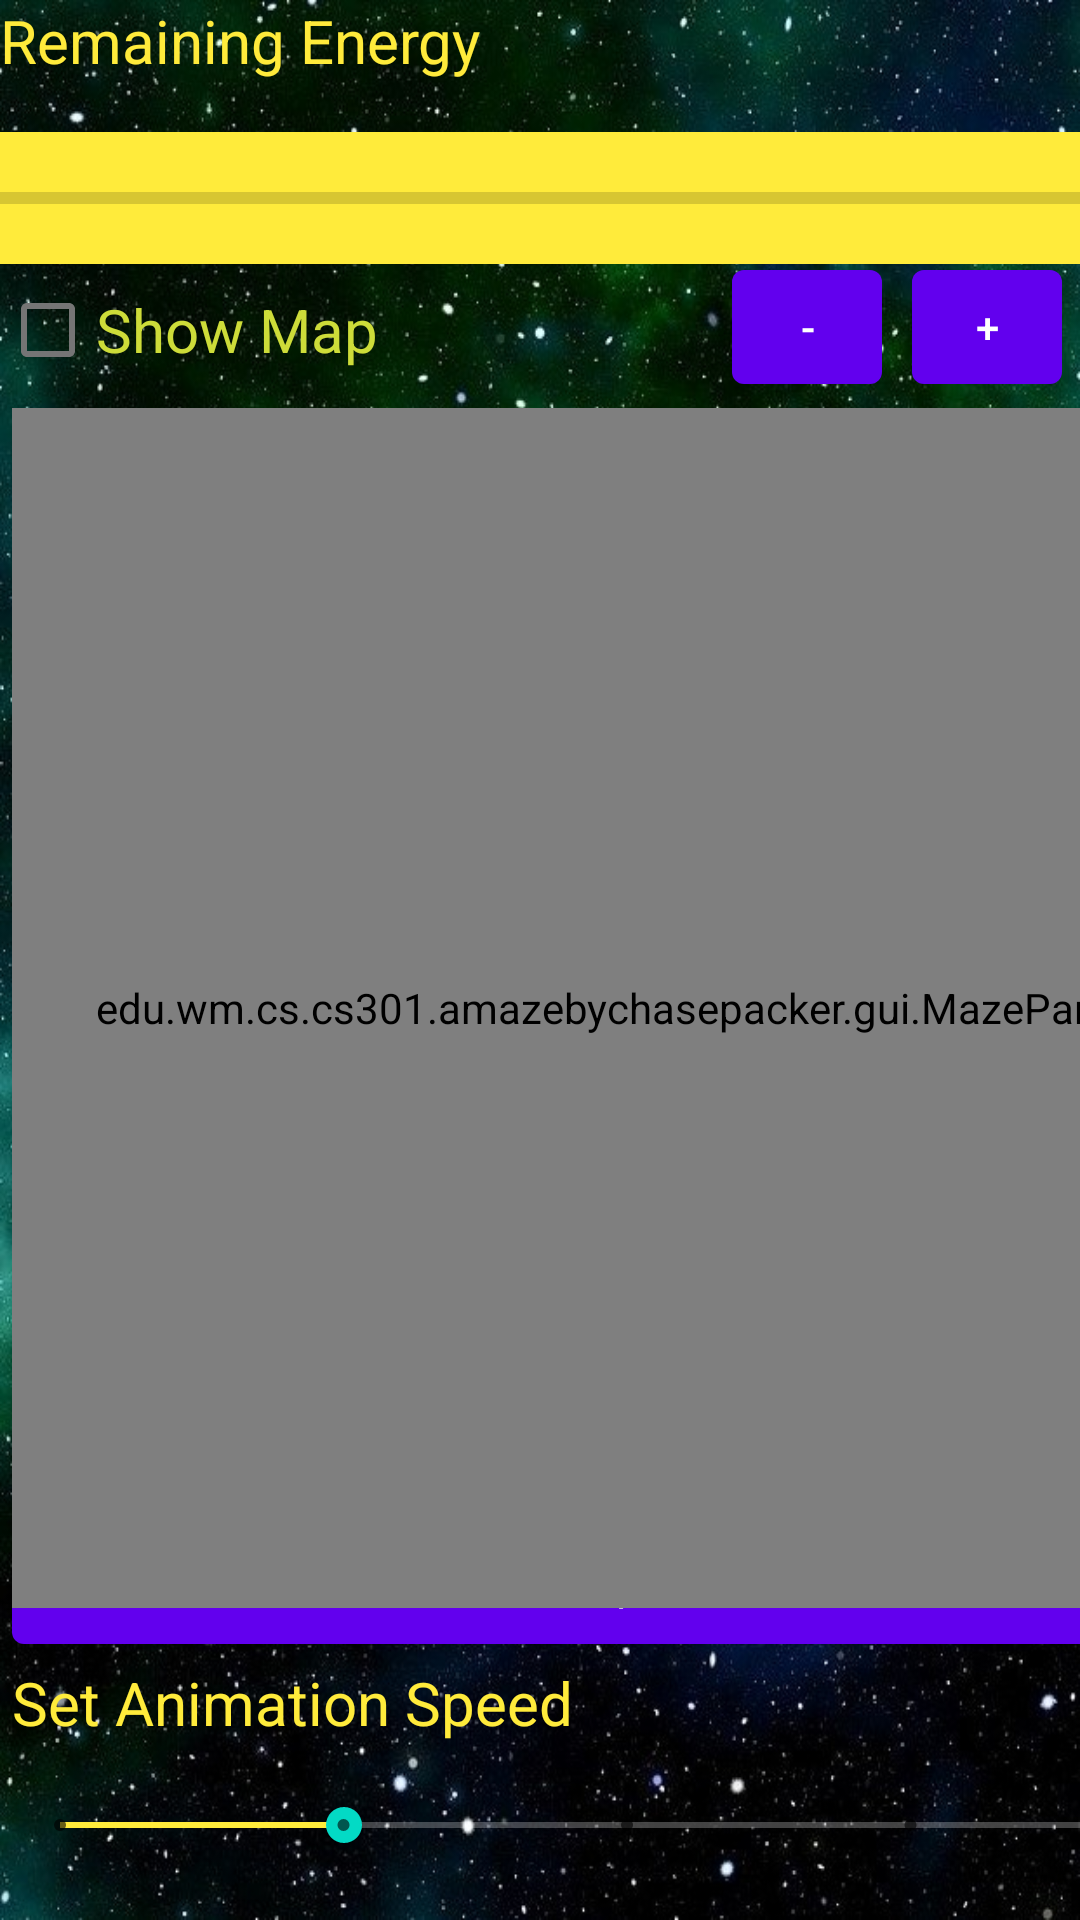

Write the Android layout XML for this screen, with the resource values it uses.
<!-- AndroidManifest.xml: activity theme Theme.AMazeByChasePacker.NoActionBar -->
<!-- res/layout/activity_play_animation.xml -->
<?xml version="1.0" encoding="utf-8"?>
<androidx.constraintlayout.widget.ConstraintLayout xmlns:android="http://schemas.android.com/apk/res/android"
    xmlns:app="http://schemas.android.com/apk/res-auto"
    xmlns:tools="http://schemas.android.com/tools"
    android:id="@+id/constraint"
    android:layout_width="match_parent"
    android:layout_height="match_parent"
    android:background="@drawable/starsactual"
    tools:context=".gui.PlayAnimationActivity">

    <Button
        android:id="@+id/Increase_Scale"
        android:layout_width="50sp"
        android:layout_height="50dp"
        android:layout_marginStart="304dp"
        android:layout_marginTop="84dp"
        android:text="+"
        android:visibility="visible"
        app:layout_constraintStart_toStartOf="parent"
        app:layout_constraintTop_toTopOf="parent" />

    <Button
        android:id="@+id/Decrease_Scale"
        android:layout_width="50sp"
        android:layout_height="50dp"
        android:layout_marginStart="244dp"
        android:layout_marginTop="84dp"
        android:text="-"
        android:visibility="visible"
        app:layout_constraintStart_toStartOf="parent"
        app:layout_constraintTop_toTopOf="parent" />

    <androidx.constraintlayout.widget.ConstraintLayout
        android:id="@+id/linearLayout"
        android:layout_width="414dp"
        android:layout_height="88dp"
        app:layout_constraintStart_toStartOf="parent"
        app:layout_constraintTop_toTopOf="parent">

        <TextView
            android:id="@+id/EnergyLabel"
            android:layout_width="287dp"
            android:layout_height="0dp"
            android:text="@string/remaining_energy"
            android:textColor="@color/textColor"
            android:textSize="20sp"
            android:visibility="visible"
            app:layout_constraintBottom_toTopOf="@+id/EnergyLeft"
            app:layout_constraintStart_toStartOf="@+id/EnergyLeft"
            app:layout_constraintTop_toTopOf="parent" />

        <ProgressBar
            android:id="@+id/EnergyLeft"
            style="?android:attr/progressBarStyleHorizontal"
            android:layout_width="0dp"
            android:layout_height="0dp"
            android:background="@color/textColor"
            android:max="3500"
            android:progress="-1"
            android:progressTint="@color/spacePurple"
            android:visibility="visible"
            app:layout_constraintBottom_toBottomOf="parent"
            app:layout_constraintEnd_toEndOf="parent"
            app:layout_constraintStart_toStartOf="parent"
            app:layout_constraintTop_toBottomOf="@+id/EnergyLabel" />

    </androidx.constraintlayout.widget.ConstraintLayout>

    <LinearLayout
        android:layout_width="410dp"
        android:layout_height="130dp"
        android:layout_marginStart="4dp"
        android:layout_marginBottom="4dp"
        android:orientation="vertical"
        app:layout_constraintBottom_toBottomOf="parent"
        app:layout_constraintStart_toStartOf="parent">

        <Button
            android:id="@+id/ActivateButton"
            android:layout_width="match_parent"
            android:layout_height="wrap_content"
            android:text="@string/start_pause"
            android:visibility="visible" />

        <TextView
            android:id="@+id/AnimationSpeedText"
            android:layout_width="301dp"
            android:layout_height="wrap_content"
            android:text="@string/animation_speed"
            android:textColor="#FFEB3B"
            android:textSize="20sp"
            android:visibility="visible" />

        <SeekBar
            android:id="@+id/SpeedBar"
            style="@style/Widget.AppCompat.SeekBar.Discrete"
            android:layout_width="match_parent"
            android:layout_height="0dp"
            android:layout_weight="1"
            android:indeterminate="false"
            android:max="4"
            android:progress="1"
            android:progressBackgroundTint="#FFFFFF"
            android:progressTint="#FFEB3B"
            android:visibility="visible" />

    </LinearLayout>

    <ImageView
        android:id="@+id/SensorStatus"
        android:layout_width="wrap_content"
        android:layout_height="wrap_content"
        android:layout_marginStart="276dp"
        android:layout_marginEnd="1dp"
        android:layout_marginBottom="152dp"
        android:background="#C60F0F"
        android:contentDescription="Status of robot sensors"
        android:visibility="visible"
        app:layout_constraintBottom_toBottomOf="parent"
        app:layout_constraintEnd_toEndOf="parent"
        app:layout_constraintHorizontal_bias="0.0"
        app:layout_constraintStart_toStartOf="parent"
        app:srcCompat="@drawable/s1100" />

    <edu.wm.cs.cs301.amazebychasepacker.gui.MazePanel
        android:id="@+id/AnimationPanel"
        android:layout_width="400dp"
        android:layout_height="400dp"
        android:layout_marginStart="4dp"
        android:layout_marginTop="136dp"
        android:visibility="visible"
        app:layout_constraintStart_toStartOf="parent"
        app:layout_constraintTop_toTopOf="parent" />

    <CheckBox
        android:id="@+id/showMap"
        android:layout_width="wrap_content"
        android:layout_height="wrap_content"
        android:layout_marginTop="86dp"
        android:text="@string/show_map"
        android:textColor="#CDDC39"
        android:textSize="20sp"
        android:visibility="visible"
        app:layout_constraintStart_toStartOf="parent"
        app:layout_constraintTop_toTopOf="parent" />

</androidx.constraintlayout.widget.ConstraintLayout>
<!-- resources referenced by this layout -->
<resources>
  <color name="spacePurple">#170219</color>
  <color name="textColor">#FFEB3B</color>
  <!-- drawable s1100: jpg bitmap (drawable, 23482 bytes) -->
  <!-- drawable starsactual: jpg bitmap (drawable-normal, 227809 bytes) -->
  <string name="animation_speed">Set Animation Speed</string>
  <string name="remaining_energy">Remaining Energy</string>
  <string name="show_map">Show Map</string>
  <string name="start_pause">Start/Pause</string>
  <style name="Theme.AMazeByChasePacker.NoActionBar">
          <item name="windowActionBar">false</item>
          <item name="windowNoTitle">true</item>
      </style>
</resources>
